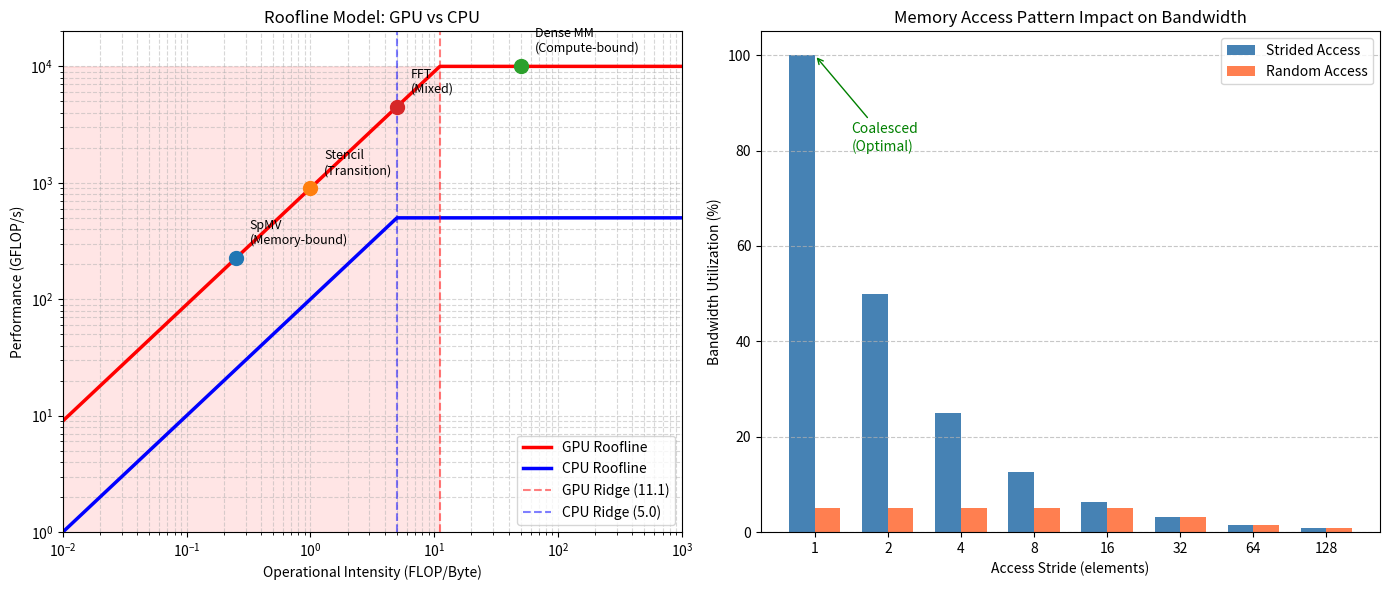

Write Python code to recreate this figure.
import matplotlib.pyplot as plt
import numpy as np


def roofline_performance(operational_intensity, peak_flops, peak_bandwidth):
    """
    Calculate achievable performance using the Roofline model.

    The Roofline model bounds performance by either:
    - Memory bandwidth (memory-bound region)
    - Peak compute throughput (compute-bound region)

    Parameters:
    - operational_intensity: FLOP/Byte ratio
    - peak_flops: Peak computational throughput (GFLOP/s)
    - peak_bandwidth: Peak memory bandwidth (GB/s)

    Returns:
    - Achievable performance (GFLOP/s)
    """
    memory_bound = operational_intensity * peak_bandwidth
    return min(memory_bound, peak_flops)


# Hardware specifications (example GPU-like specs)
peak_flops_gpu = 10000  # GFLOP/s (10 TFLOP/s)
peak_bandwidth_gpu = 900  # GB/s
peak_flops_cpu = 500  # GFLOP/s
peak_bandwidth_cpu = 100  # GB/s

# Operational intensity range (FLOP/Byte)
oi = np.logspace(-2, 3, 1000)

# Calculate achievable performance
perf_gpu = [roofline_performance(x, peak_flops_gpu, peak_bandwidth_gpu) for x in oi]
perf_cpu = [roofline_performance(x, peak_flops_cpu, peak_bandwidth_cpu) for x in oi]

# Create figure
fig, axes = plt.subplots(1, 2, figsize=(14, 6))

# Plot 1: Roofline Model Comparison
ax1 = axes[0]

# GPU roofline
ax1.loglog(oi, perf_gpu, "r-", linewidth=2.5, label="GPU Roofline")
# CPU roofline
ax1.loglog(oi, perf_cpu, "b-", linewidth=2.5, label="CPU Roofline")

# Add ridge points
ridge_gpu = peak_flops_gpu / peak_bandwidth_gpu
ridge_cpu = peak_flops_cpu / peak_bandwidth_cpu
ax1.axvline(
    x=ridge_gpu, color="r", linestyle="--", alpha=0.5, label=f"GPU Ridge ({ridge_gpu:.1f})"
)
ax1.axvline(
    x=ridge_cpu, color="b", linestyle="--", alpha=0.5, label=f"CPU Ridge ({ridge_cpu:.1f})"
)

# Mark example applications
applications = {
    "SpMV": (0.25, "Memory-bound"),
    "Stencil": (1.0, "Transition"),
    "Dense MM": (50.0, "Compute-bound"),
    "FFT": (5.0, "Mixed"),
}

for name, (oi_val, desc) in applications.items():
    perf_val = roofline_performance(oi_val, peak_flops_gpu, peak_bandwidth_gpu)
    ax1.scatter([oi_val], [perf_val], s=100, zorder=5)
    ax1.annotate(
        f"{name}\n({desc})",
        (oi_val, perf_val),
        textcoords="offset points",
        xytext=(10, 10),
        fontsize=9,
    )

ax1.set_xlabel("Operational Intensity (FLOP/Byte)")
ax1.set_ylabel("Performance (GFLOP/s)")
ax1.set_title("Roofline Model: GPU vs CPU")
ax1.legend(loc="lower right")
ax1.grid(True, which="both", ls="--", alpha=0.5)
ax1.set_xlim(0.01, 1000)
ax1.set_ylim(1, 20000)

# Shade regions
ax1.fill_between(
    oi[oi < ridge_gpu],
    0.1,
    peak_flops_gpu,
    alpha=0.1,
    color="red",
    label="Memory-bound",
)

# Plot 2: Memory Access Patterns Impact
ax2 = axes[1]

# Simulated bandwidth utilization for different access patterns
stride_values = [1, 2, 4, 8, 16, 32, 64, 128]
# Coalesced access gets best bandwidth, strided access degrades
coalesced_efficiency = [100, 50, 25, 12.5, 6.25, 3.125, 1.5625, 0.78125]
# Random access is even worse
random_efficiency = [min(e, 5) for e in coalesced_efficiency]

x_pos = np.arange(len(stride_values))
width = 0.35

bars1 = ax2.bar(
    x_pos - width / 2,
    coalesced_efficiency,
    width,
    label="Strided Access",
    color="steelblue",
)
bars2 = ax2.bar(
    x_pos + width / 2, random_efficiency, width, label="Random Access", color="coral"
)

ax2.set_xlabel("Access Stride (elements)")
ax2.set_ylabel("Bandwidth Utilization (%)")
ax2.set_title("Memory Access Pattern Impact on Bandwidth")
ax2.set_xticks(x_pos)
ax2.set_xticklabels(stride_values)
ax2.legend()
ax2.grid(True, axis="y", ls="--", alpha=0.7)

# Add optimal access annotation
ax2.annotate(
    "Coalesced\n(Optimal)",
    xy=(0, 100),
    xytext=(0.5, 80),
    arrowprops=dict(arrowstyle="->", color="green"),
    fontsize=10,
    color="green",
)

plt.tight_layout()
plt.show()
